The GitHub repository jadetangyy0820/CLIP contains a labelled image folder "roboflowIsoObj_Clip" with 14 categories: 11111-Egg, 22222-Banana, 33333-Butter, 4157005670-almondmilk, 44444-DietCoke, 55555-Coke, 7874222803-sugar, almond, banana, butter, coke, dietcoke, egg, sugar. Examples follow, each with its label.

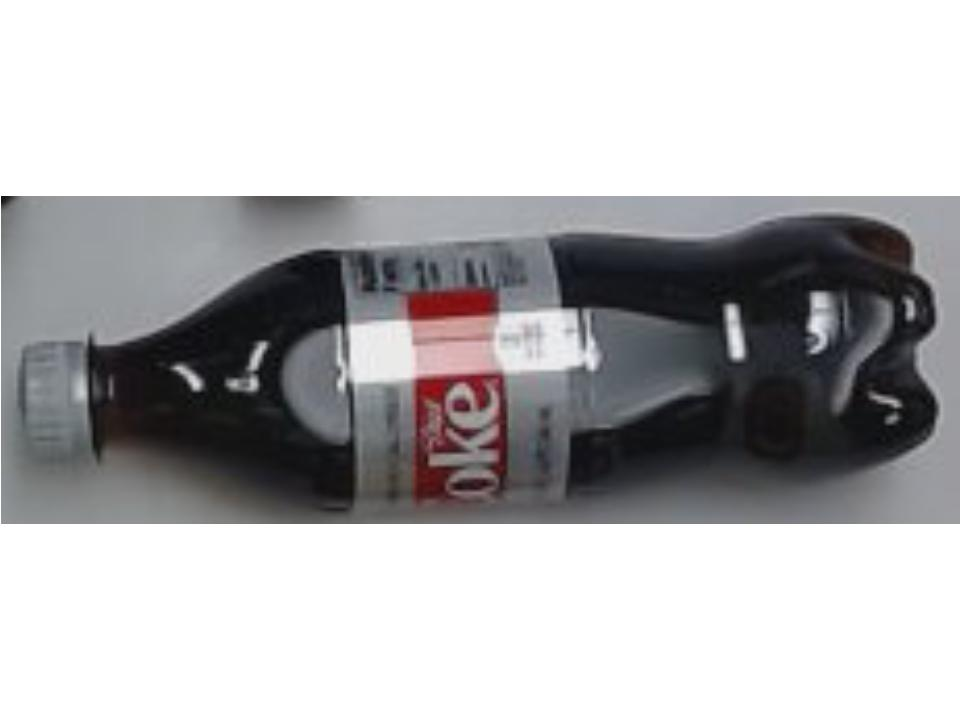
Label: 44444-DietCoke

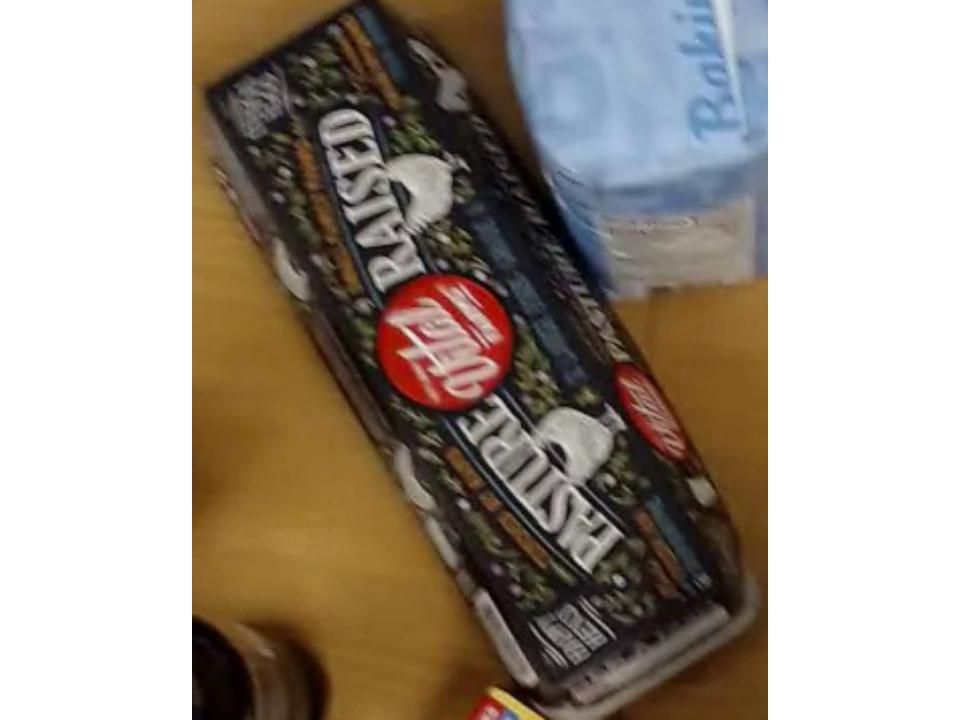
Label: 11111-Egg

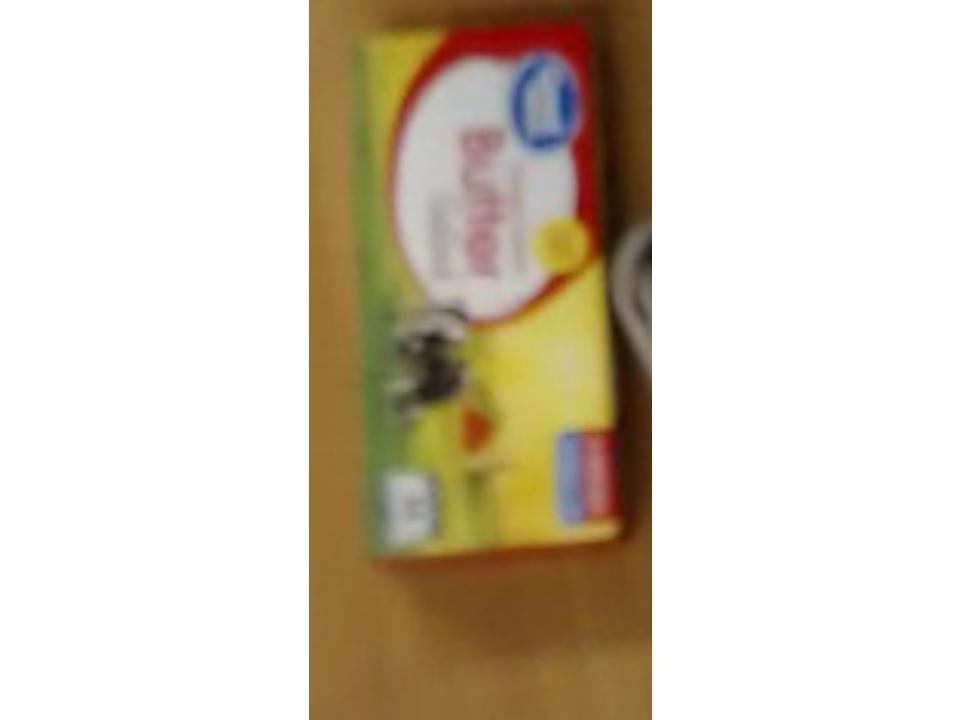
Label: 33333-Butter

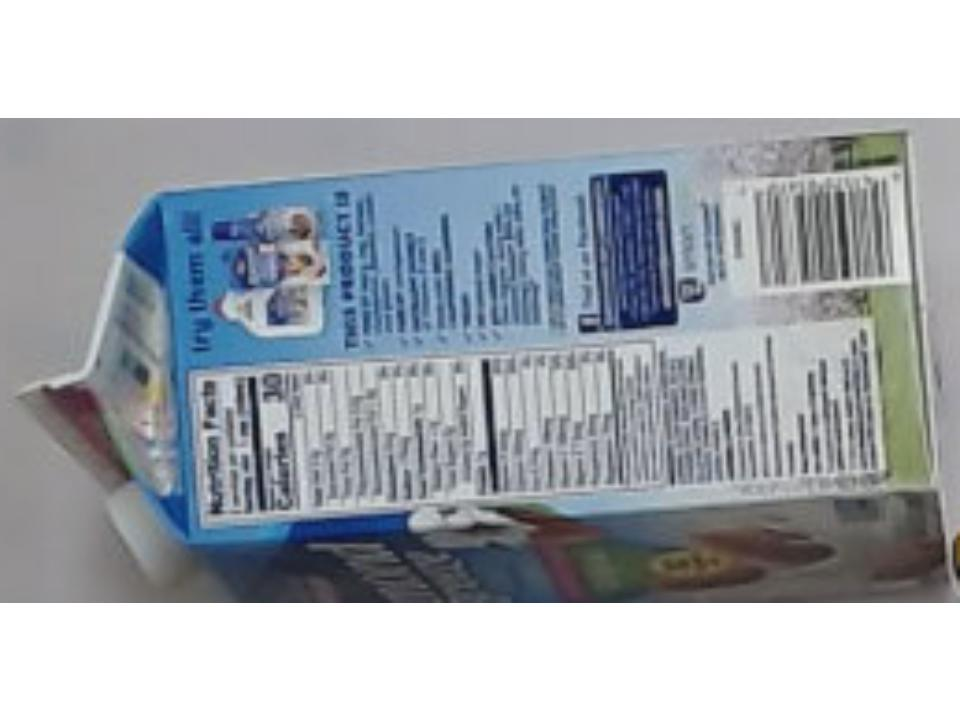
Label: 4157005670-almondmilk

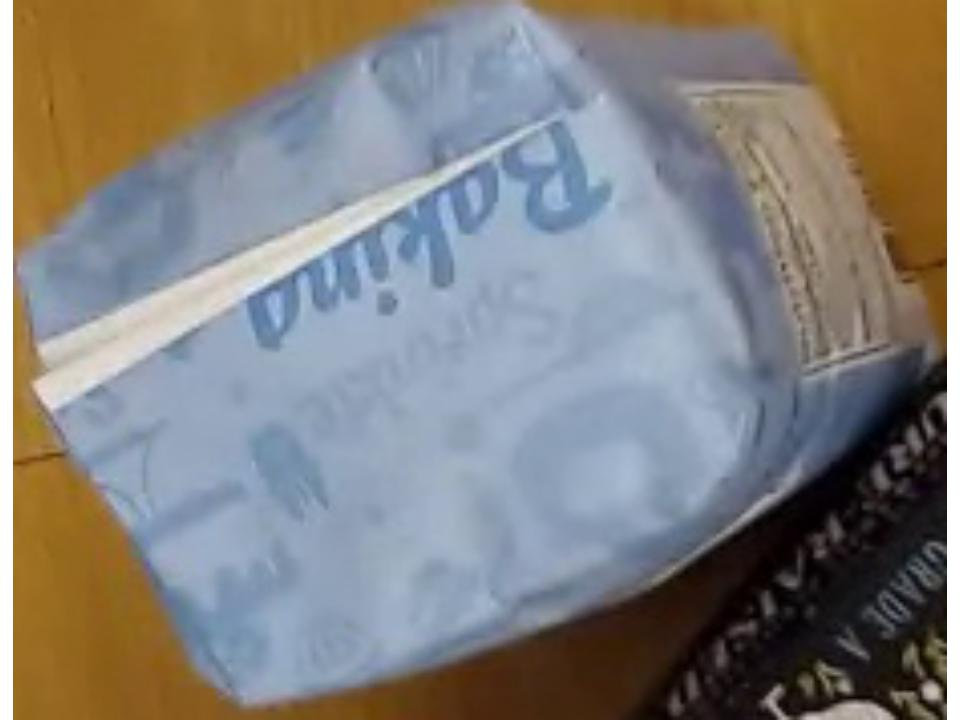
Label: 7874222803-sugar

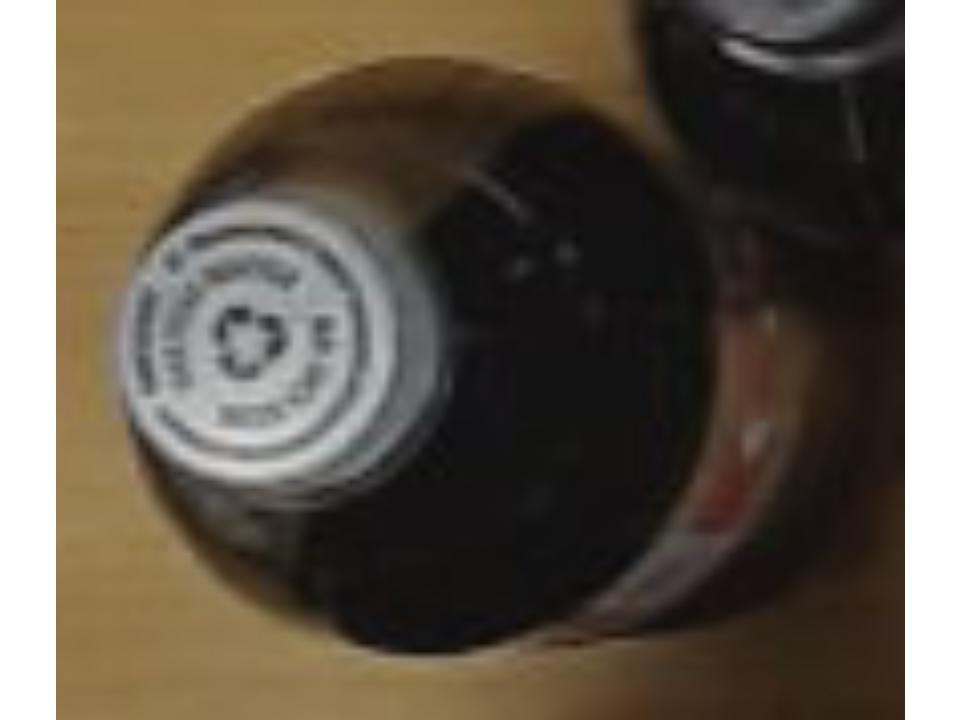
Label: dietcoke
